Run: headless pygame with SDL's dummy video driver; simulated clock (each Clock.tick advances the game by its frame time, no real sleeping); random seed 0; keys injected as events and as key.get_pressed() state; no mouse input.
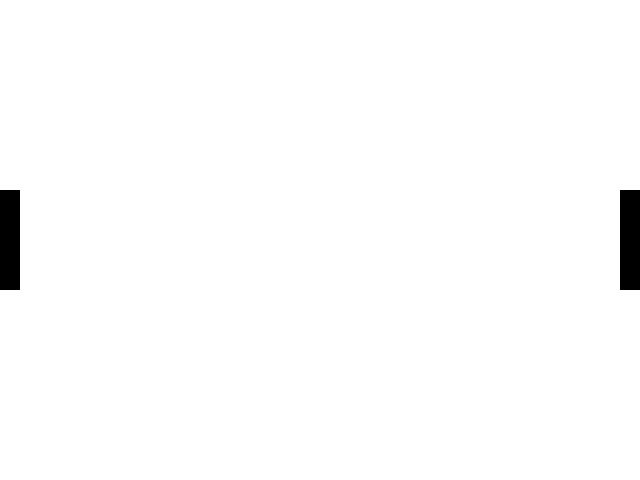
Frame 1 of 4 · flips 1–60 · no input
Frame 2 of 4 · flips 61–180 · tapped SPACE, RETURN · held RIGHT (→), D · screen unchanged from frame 1, image omitted
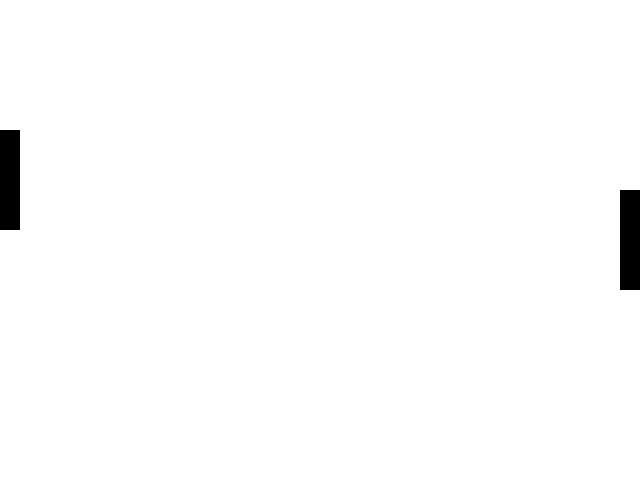
Frame 3 of 4 · flips 181–300 · held DOWN (↓), S
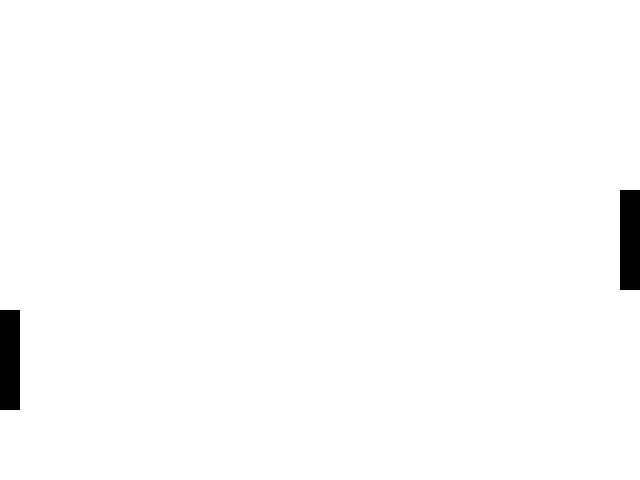
Frame 4 of 4 · flips 301–420 · held LEFT (←), A, UP (↑), W

The pygame program that drew these frames:

import pygame

# iniciando pygame
try:
    pygame.init()
except:
    print('Erro ao carregar módulo Pygame')

# variáveis principais
rodando = True
branco = (255, 255, 255)
preto = (0, 0, 0)
clock = pygame.time.Clock()

# configurando tela
altura_tela = 480
comprimento_tela = 640
tela = pygame.display.set_mode((comprimento_tela, altura_tela))

# config da raquete do jogador
tam = 100
pos_y = (altura_tela / 2) - 50
vel = 0

# colisão da raquete com a borda do jogo
def esta_colidindo():
    if pos_y == 0 or pos_y + tam == altura_tela:
        return True
    else:
        return False
       

# criar raquetes
def raquete(lado):
    if lado == 'esquerda':
        pygame.draw.rect(tela, preto, (0, pos_y, 20, tam))
    elif lado == 'direita':
        pygame.draw.rect(tela, preto, (comprimento_tela - 20, (altura_tela / 2) - 50, 20, tam))

# loop do jogo
while rodando:
    for event in pygame.event.get():
        if event.type == pygame.QUIT:
            rodando = False
        elif event.type == pygame.KEYDOWN:
            if event.key == pygame.K_UP:
                vel = -10
            elif event.key == pygame.K_DOWN:
                vel = 10
    
    tela.fill(branco)
    
    # cria as raquetes

    if esta_colidindo():
        vel = vel * -1

    pos_y += vel

    raquete('esquerda')
    raquete('direita')
    
    
    pygame.display.update()
    clock.tick(30)
